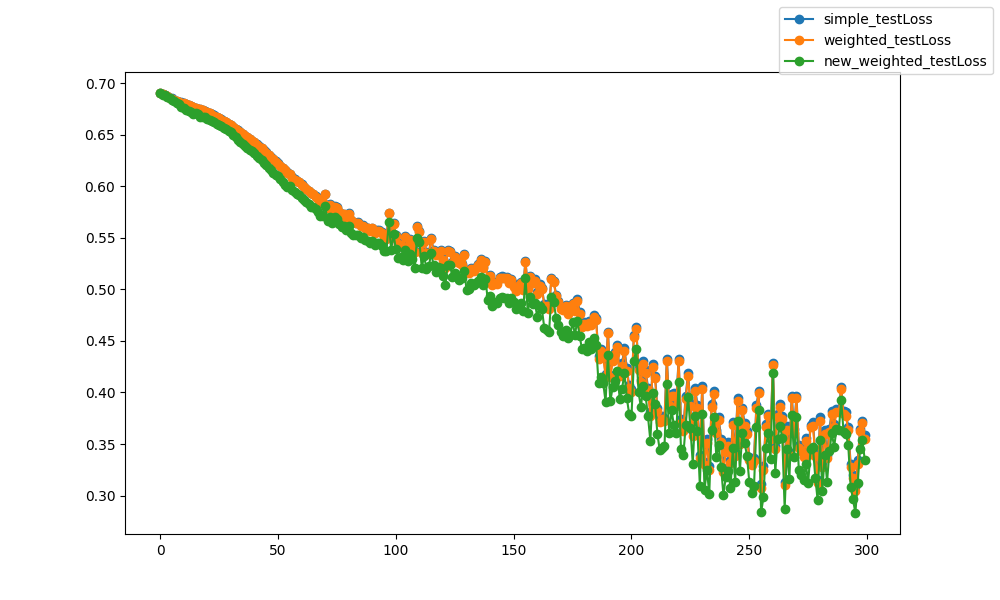

The file beside this chart, header and first rows:
epoch, epoch, simple_testLoss, weighted_testLoss, new_weighted_testLoss
0, 0, 0.6905, 0.6905, 0.6901
1, 1, 0.6895, 0.6894, 0.6887
2, 2, 0.6882, 0.6882, 0.6882
3, 3, 0.6872, 0.6872, 0.6866
4, 4, 0.6861, 0.6861, 0.6854
5, 5, 0.6852, 0.6852, 0.6834
6, 6, 0.684, 0.684, 0.6823
7, 7, 0.6831, 0.6831, 0.6813
8, 8, 0.6822, 0.6822, 0.6801
9, 9, 0.6813, 0.6813, 0.6773
10, 10, 0.6804, 0.6804, 0.6758
11, 11, 0.6796, 0.6796, 0.6742
12, 12, 0.6789, 0.6788, 0.673
13, 13, 0.6779, 0.6778, 0.6719
14, 14, 0.677, 0.6769, 0.6703
15, 15, 0.6762, 0.6762, 0.6708
16, 16, 0.6755, 0.6754, 0.67
17, 17, 0.6746, 0.6746, 0.6674
18, 18, 0.6737, 0.6737, 0.6677
19, 19, 0.6726, 0.6726, 0.6672
20, 20, 0.6718, 0.6717, 0.6658
21, 21, 0.6708, 0.6708, 0.6643
22, 22, 0.6697, 0.6696, 0.663
23, 23, 0.6687, 0.6687, 0.662
24, 24, 0.6673, 0.6672, 0.6606
25, 25, 0.666, 0.666, 0.6591
26, 26, 0.6648, 0.6648, 0.6587
27, 27, 0.6636, 0.6635, 0.6564
28, 28, 0.6625, 0.6624, 0.6552
29, 29, 0.6606, 0.6605, 0.654
30, 30, 0.6592, 0.6592, 0.6524
31, 31, 0.6577, 0.6576, 0.6498
32, 32, 0.6559, 0.6558, 0.6479
33, 33, 0.6542, 0.6541, 0.6452
34, 34, 0.6525, 0.6524, 0.6433
35, 35, 0.6508, 0.6507, 0.6412
36, 36, 0.6491, 0.649, 0.6393
37, 37, 0.6476, 0.6475, 0.6376
38, 38, 0.6458, 0.6456, 0.6357
39, 39, 0.6444, 0.6442, 0.6339
40, 40, 0.6428, 0.6426, 0.6321
41, 41, 0.6407, 0.6405, 0.6299
42, 42, 0.6387, 0.6385, 0.6276
43, 43, 0.6371, 0.6369, 0.6251
44, 44, 0.6349, 0.6347, 0.6224
45, 45, 0.6329, 0.6327, 0.6203
46, 46, 0.6307, 0.6304, 0.618
47, 47, 0.6282, 0.6279, 0.6155
48, 48, 0.6265, 0.6263, 0.613
49, 49, 0.6243, 0.624, 0.6105
50, 50, 0.6224, 0.6221, 0.6104
51, 51, 0.6201, 0.6198, 0.6066
52, 52, 0.6178, 0.6175, 0.6039
53, 53, 0.6157, 0.6153, 0.6014
54, 54, 0.6135, 0.6132, 0.5994
55, 55, 0.6124, 0.6121, 0.5998
56, 56, 0.6087, 0.6083, 0.5967
57, 57, 0.6067, 0.6064, 0.5945
58, 58, 0.6052, 0.6048, 0.593
59, 59, 0.6041, 0.6037, 0.5913
... 240 more rows
